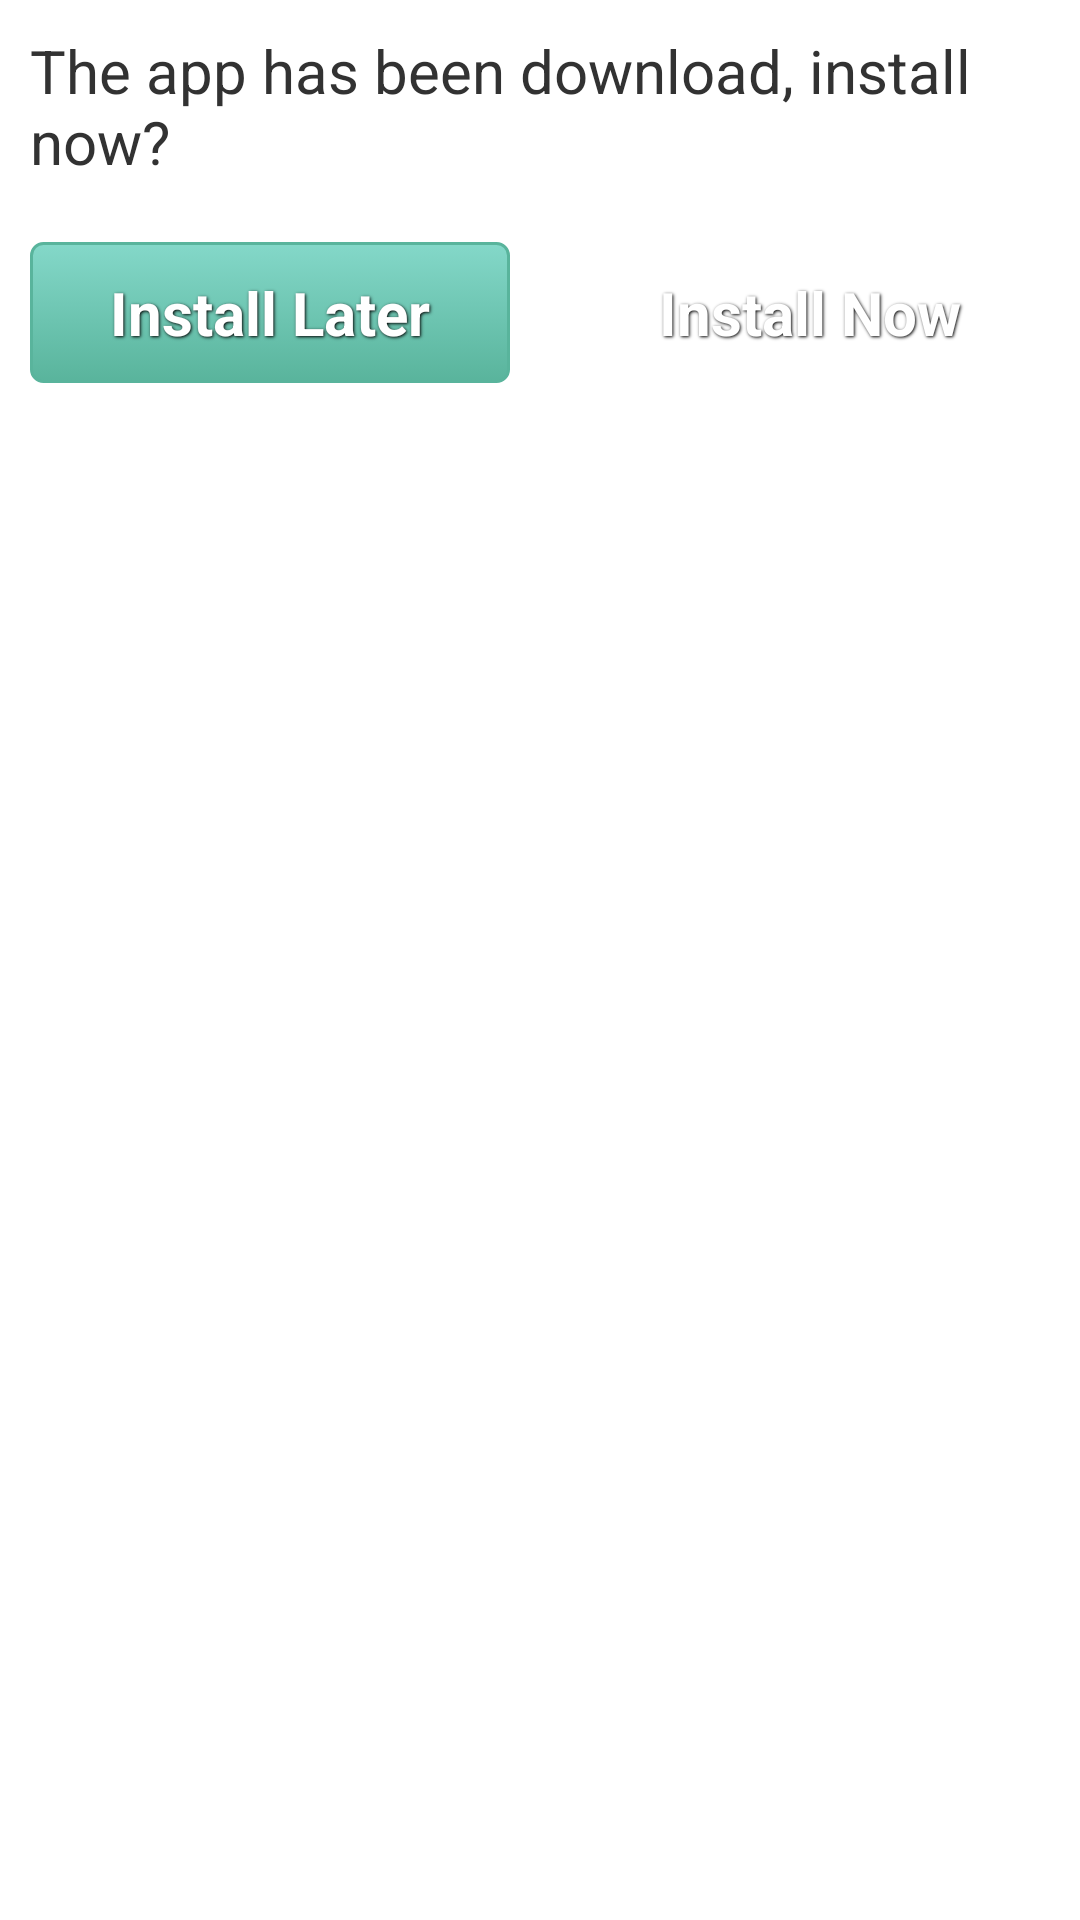

Layout XML and referenced resources for this Android screen:
<!-- AndroidManifest.xml: application theme AppTheme -->
<!-- res/layout/download_dialog.xml -->
<LinearLayout
    xmlns:android="http://schemas.android.com/apk/res/android"
    android:layout_width="fill_parent"
    android:layout_height="fill_parent" 
    android:orientation="vertical">
    <TextView 
        android:layout_width="fill_parent"
        android:layout_height="wrap_content"
        android:textSize="20dp"
        android:padding="10dp"
        android:text="The app has been download, install now?"/>
    
    <LinearLayout
        android:layout_width="fill_parent"
    	android:layout_height="wrap_content" 
	    android:orientation="horizontal"
	    android:weightSum="1"
	    android:padding="10dp">
	     <Button
	        android:id="@+id/download_dialog_later"
	        android:layout_width="0dp"
	        android:layout_height="wrap_content"
			style="@style/ButtonText"
	        android:background="@drawable/btn_light_green"
	        android:text="Install Later"
	        android:textSize="20dp"
	        android:layout_marginRight="10dp"
	        android:layout_weight="0.5"/>
	     <Button 
	         android:id="@+id/download_dialog_install"
	         android:layout_width="0dp"
	         android:layout_height="wrap_content"
	         style="@style/ButtonText"
	         android:onClick="submitReview"
	         android:background="@drawable/greenbutton"
	         android:layout_marginLeft="10dp"
	         android:textSize="20dp"
	      	 android:layout_weight="0.5"
	         android:text="Install Now" />
	</LinearLayout>
    
</LinearLayout>
<!-- resources referenced by this layout -->
<resources>
  <!-- drawable btn_light_green (drawable) -->
  <?xml version="1.0" encoding="utf-8"?>
  <selector xmlns:android="http://schemas.android.com/apk/res/android">
      <item android:state_pressed="true" >
          <shape>
              <solid
                  android:color="#84d8c9" />
              <stroke
                  android:width="1dp"
                  android:color="#59b49c" />
              <corners
                  android:radius="3dp" />
              <padding
                  android:left="10dp"
                  android:top="10dp"
                  android:right="10dp"
                  android:bottom="10dp" />
          </shape>
      </item>
      <item>
          <shape>
              <gradient
                  android:startColor="#84d8c9"
                  android:endColor="#59b49c"
                  android:angle="270" />
              <stroke
                  android:width="1dp"
                  android:color="#59b49c" />
              <corners
                  android:radius="4dp" />
              <padding
                  android:left="10dp"
                  android:top="10dp"
                  android:right="10dp"
                  android:bottom="10dp" />
          </shape>
      </item>
  </selector>
  <style name="ButtonText">
      <item name="android:layout_width">fill_parent</item>
      <item name="android:layout_height">wrap_content</item>
      <item name="android:textColor">#ffffff</item>
      <item name="android:gravity">center</item>
      <item name="android:textSize">25dp</item>
      <item name="android:textStyle">bold</item>
      <item name="android:shadowColor">#000000</item>
      <item name="android:shadowDx">1</item>
      <item name="android:shadowDy">1</item>
      <item name="android:shadowRadius">2</item>
  </style>
  <style name="AppTheme" parent="AppBaseTheme">
          
      </style>
  <style name="AppBaseTheme" parent="android:Theme.Light">
          
      </style>
</resources>
